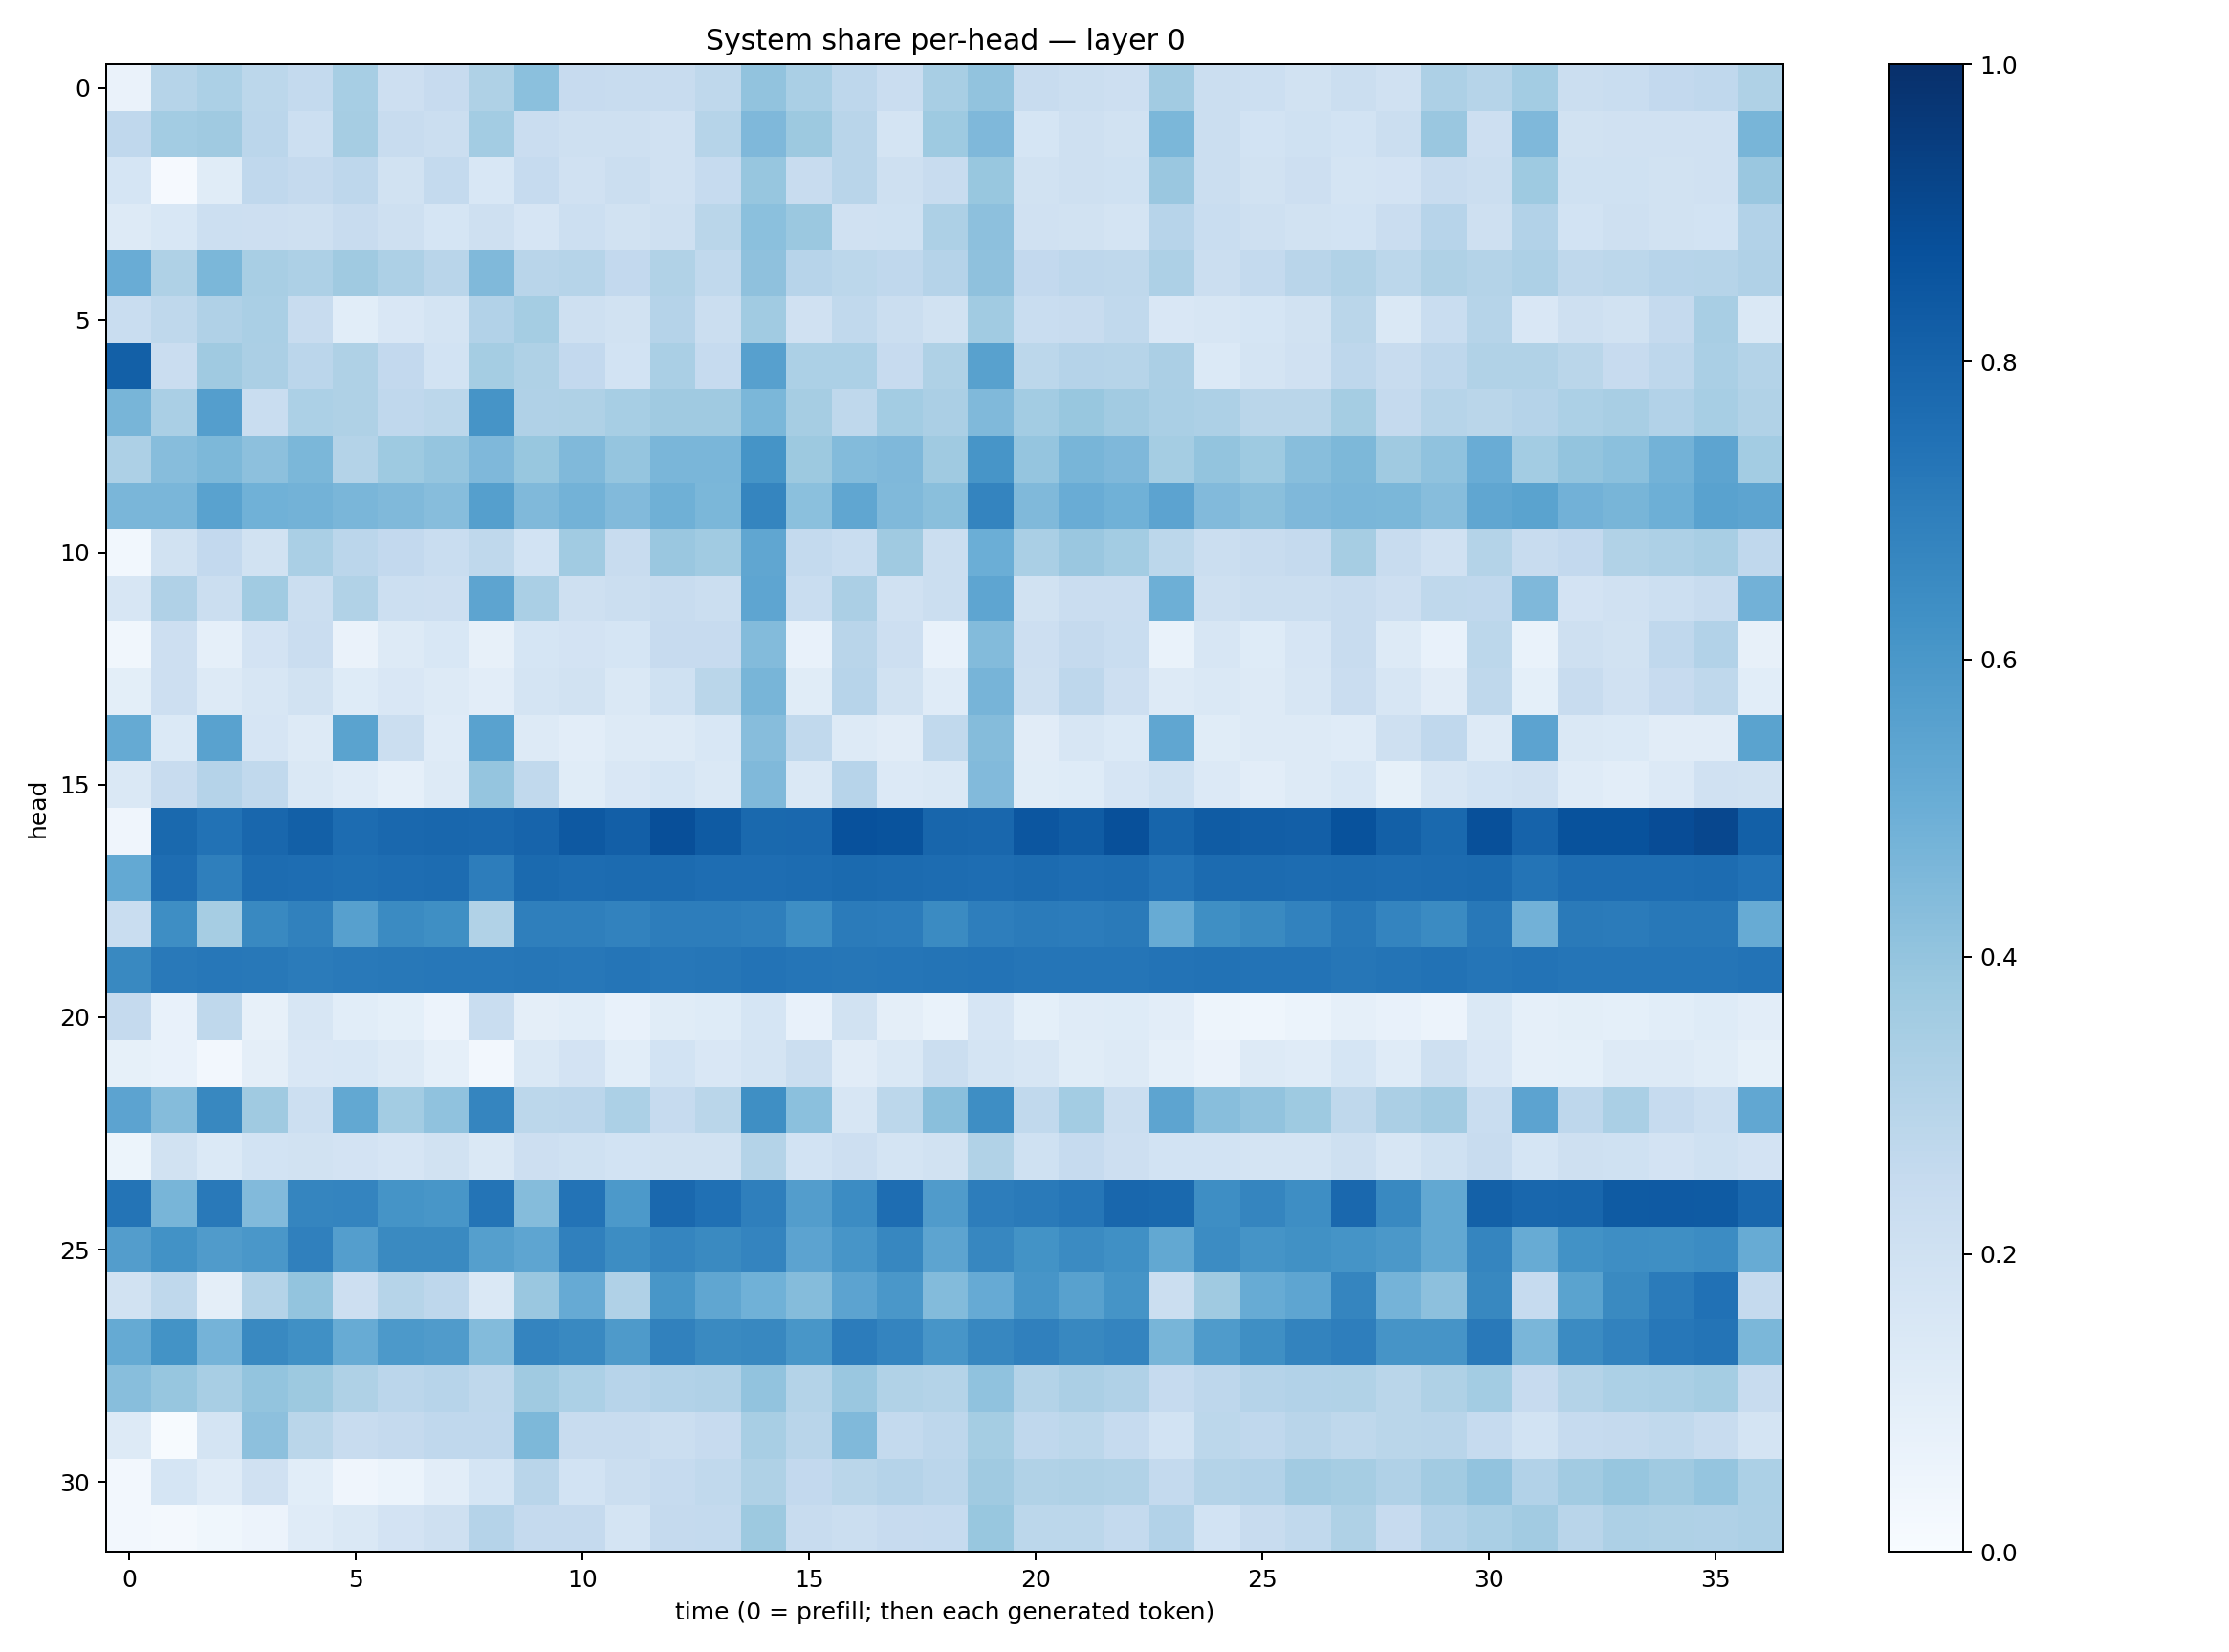

The file beside this chart, header and first rows:
0.06551688, 0.3000596, 0.32844192, 0.28070843, 0.25629222, 0.3455764, 0.2133383, 0.2433296, 0.32240868, 0.4187892, 0.24607228, 0.234723, 0.23948996, 0.2719688, 0.4054256, 0.33785918, 0.2765902, 0.22952737, 0.34000337, 0.4048024, 0.23590952, 0.22283955, 0.21425845, 0.36229032
0.2656, 0.3575, 0.3684, 0.2849, 0.2184, 0.3504, 0.2345, 0.2255, 0.356, 0.2296, 0.204, 0.2039, 0.1975, 0.2993, 0.45, 0.3781, 0.2902, 0.1769, 0.3748, 0.4498, 0.1692, 0.2097, 0.1946, 0.4601
0.1718, 0.008098, 0.1169, 0.2669, 0.2515, 0.2773, 0.1939, 0.2573, 0.1548, 0.2477, 0.1964, 0.2265, 0.1961, 0.2482, 0.3929, 0.2384, 0.2902, 0.2101, 0.2379, 0.3897, 0.1882, 0.2084, 0.2023, 0.3861
0.1318, 0.1552, 0.2185, 0.212, 0.2081, 0.2349, 0.2106, 0.1711, 0.2037, 0.1667, 0.2151, 0.1933, 0.207, 0.2879, 0.4203, 0.3806, 0.1971, 0.2007, 0.325, 0.4142, 0.1988, 0.19, 0.1727, 0.2964
0.5051, 0.3228, 0.4608, 0.3414, 0.3249, 0.3687, 0.3264, 0.2916, 0.4473, 0.2907, 0.2987, 0.2592, 0.3149, 0.2635, 0.4119, 0.2945, 0.279, 0.2689, 0.3023, 0.4127, 0.2612, 0.2769, 0.2733, 0.3245
0.2344, 0.2705, 0.3166, 0.3382, 0.2386, 0.1088, 0.1495, 0.1755, 0.3104, 0.3525, 0.2068, 0.1905, 0.303, 0.2195, 0.3641, 0.1956, 0.2643, 0.2193, 0.195, 0.3635, 0.2329, 0.2375, 0.2635, 0.1521
0.8137, 0.2281, 0.3695, 0.3351, 0.2848, 0.323, 0.2578, 0.1839, 0.3541, 0.3204, 0.258, 0.1841, 0.336, 0.2483, 0.5592, 0.329, 0.3296, 0.2425, 0.323, 0.5565, 0.2799, 0.3038, 0.2969, 0.3322
0.4672, 0.3378, 0.567, 0.2314, 0.33, 0.3211, 0.2688, 0.2784, 0.6103, 0.3194, 0.3232, 0.346, 0.3687, 0.37, 0.4586, 0.3493, 0.271, 0.3581, 0.3344, 0.4488, 0.3561, 0.3897, 0.3617, 0.3379
0.3248, 0.4311, 0.4535, 0.4151, 0.4606, 0.3047, 0.3728, 0.3955, 0.4526, 0.3901, 0.447, 0.3959, 0.4616, 0.4648, 0.6151, 0.3787, 0.4401, 0.4522, 0.3709, 0.6073, 0.3961, 0.4684, 0.4504, 0.3552
0.4631, 0.4625, 0.5542, 0.4845, 0.478, 0.4624, 0.448, 0.4317, 0.5639, 0.4461, 0.477, 0.4452, 0.4903, 0.4603, 0.6685, 0.4192, 0.5315, 0.4455, 0.4239, 0.6735, 0.449, 0.5041, 0.4846, 0.5451
0.03057, 0.1903, 0.2602, 0.1901, 0.338, 0.2829, 0.2589, 0.2308, 0.2721, 0.1858, 0.3672, 0.2359, 0.3846, 0.3651, 0.5336, 0.2549, 0.231, 0.3676, 0.2205, 0.4973, 0.3376, 0.3847, 0.3583, 0.2779
0.1579, 0.3194, 0.2238, 0.3659, 0.2207, 0.314, 0.218, 0.2131, 0.5426, 0.3391, 0.2107, 0.2229, 0.2382, 0.2249, 0.5378, 0.234, 0.3328, 0.1956, 0.2265, 0.5363, 0.1941, 0.2278, 0.2296, 0.493
0.03367, 0.212, 0.08818, 0.1814, 0.2266, 0.06329, 0.1265, 0.1528, 0.08132, 0.1691, 0.1815, 0.1701, 0.2448, 0.2449, 0.4377, 0.07456, 0.2905, 0.2112, 0.07434, 0.4398, 0.2137, 0.2525, 0.2332, 0.06688
0.1015, 0.2139, 0.1314, 0.1607, 0.1917, 0.125, 0.1514, 0.1259, 0.1038, 0.1727, 0.1913, 0.1425, 0.2002, 0.2883, 0.4666, 0.1147, 0.2945, 0.1929, 0.1184, 0.469, 0.2046, 0.2751, 0.2122, 0.1293
0.5171, 0.137, 0.553, 0.1646, 0.1251, 0.5493, 0.2236, 0.1196, 0.5508, 0.1255, 0.1025, 0.132, 0.1288, 0.1561, 0.433, 0.2622, 0.1263, 0.1132, 0.2636, 0.4357, 0.11, 0.1574, 0.1379, 0.534
0.1461, 0.2371, 0.3012, 0.2622, 0.1479, 0.1188, 0.08654, 0.1315, 0.3948, 0.2656, 0.1155, 0.1513, 0.1699, 0.143, 0.4454, 0.1448, 0.2956, 0.1362, 0.143, 0.4437, 0.1157, 0.1218, 0.1648, 0.202
0.03909, 0.7793, 0.7459, 0.7877, 0.8152, 0.7695, 0.7831, 0.7878, 0.7832, 0.797, 0.8411, 0.8171, 0.8796, 0.8328, 0.7805, 0.7841, 0.8724, 0.865, 0.7924, 0.7861, 0.8532, 0.8305, 0.8768, 0.7956
0.5228, 0.7621, 0.6929, 0.7684, 0.7645, 0.757, 0.7646, 0.7657, 0.7018, 0.7741, 0.7661, 0.7732, 0.7702, 0.7652, 0.7652, 0.766, 0.7766, 0.7704, 0.7682, 0.7652, 0.7703, 0.7647, 0.7683, 0.7392
0.2309, 0.6383, 0.3505, 0.6586, 0.6844, 0.5617, 0.6491, 0.6356, 0.3154, 0.6924, 0.6952, 0.6813, 0.7019, 0.6995, 0.6928, 0.6387, 0.71, 0.7053, 0.6487, 0.6982, 0.7075, 0.7044, 0.7118, 0.5109
0.6592, 0.7174, 0.7249, 0.7222, 0.7108, 0.7159, 0.7219, 0.7253, 0.7243, 0.73, 0.7233, 0.7317, 0.7242, 0.73, 0.7386, 0.7343, 0.73, 0.7332, 0.7368, 0.741, 0.7327, 0.7343, 0.7334, 0.7392
0.2522, 0.07706, 0.2696, 0.08061, 0.1627, 0.1059, 0.09063, 0.0576, 0.2306, 0.09629, 0.1065, 0.07532, 0.1147, 0.1249, 0.1693, 0.07668, 0.1903, 0.09388, 0.06963, 0.1655, 0.09152, 0.1186, 0.1226, 0.1045
0.08311, 0.0722, 0.02649, 0.09515, 0.1498, 0.1556, 0.1316, 0.08857, 0.02702, 0.1458, 0.1807, 0.1083, 0.1846, 0.1512, 0.1796, 0.2263, 0.1126, 0.1463, 0.2211, 0.1719, 0.1603, 0.1161, 0.1317, 0.08865
0.5443, 0.434, 0.6602, 0.3683, 0.2174, 0.5248, 0.3567, 0.4064, 0.6686, 0.2787, 0.2821, 0.3308, 0.2485, 0.2862, 0.6354, 0.4209, 0.1638, 0.2792, 0.4249, 0.6388, 0.2654, 0.3566, 0.2225, 0.5418
0.05098, 0.1935, 0.1389, 0.1864, 0.1924, 0.1818, 0.1678, 0.1948, 0.1436, 0.2148, 0.2007, 0.184, 0.1949, 0.1876, 0.305, 0.1863, 0.2144, 0.1791, 0.1893, 0.3143, 0.2, 0.2462, 0.2145, 0.1861
0.7379, 0.4667, 0.7157, 0.4446, 0.6683, 0.6736, 0.6148, 0.604, 0.736, 0.4369, 0.7383, 0.5904, 0.7827, 0.7513, 0.6952, 0.5735, 0.6482, 0.7637, 0.5807, 0.7021, 0.7143, 0.729, 0.7868, 0.7804
0.5723, 0.6224, 0.5816, 0.5984, 0.6893, 0.5694, 0.6539, 0.6527, 0.5658, 0.5357, 0.688, 0.6441, 0.6684, 0.6541, 0.6756, 0.5435, 0.6082, 0.6649, 0.5415, 0.6669, 0.6194, 0.6523, 0.6325, 0.5256
0.1947, 0.2704, 0.09743, 0.3051, 0.3995, 0.212, 0.2992, 0.2773, 0.142, 0.3861, 0.5139, 0.3183, 0.6026, 0.5322, 0.4862, 0.4352, 0.5443, 0.5984, 0.4391, 0.5128, 0.6067, 0.5577, 0.6157, 0.2227
0.5163, 0.6208, 0.4735, 0.6581, 0.6307, 0.509, 0.5918, 0.5801, 0.4395, 0.6737, 0.6589, 0.5889, 0.6862, 0.6544, 0.6611, 0.6043, 0.7045, 0.6729, 0.6091, 0.6651, 0.6905, 0.6621, 0.6743, 0.4679
0.429, 0.3935, 0.3415, 0.4007, 0.3778, 0.3225, 0.2821, 0.293, 0.2711, 0.3681, 0.3285, 0.2948, 0.3117, 0.3173, 0.4054, 0.3085, 0.3852, 0.3141, 0.3059, 0.4087, 0.3066, 0.3355, 0.3172, 0.2484
0.1266, 0.007007, 0.178, 0.4174, 0.2884, 0.2388, 0.2524, 0.2658, 0.2692, 0.4532, 0.2396, 0.2354, 0.2203, 0.2423, 0.3402, 0.2903, 0.4456, 0.2569, 0.2753, 0.3548, 0.2661, 0.2791, 0.2476, 0.1853
0.02525, 0.171, 0.1182, 0.1954, 0.1081, 0.03983, 0.05964, 0.1043, 0.1698, 0.2907, 0.1866, 0.2205, 0.2497, 0.2636, 0.3224, 0.2594, 0.2879, 0.3045, 0.2819, 0.3689, 0.3128, 0.3234, 0.3145, 0.2554
0.02727, 0.01708, 0.03745, 0.05804, 0.1173, 0.1445, 0.1809, 0.2054, 0.3032, 0.2514, 0.2527, 0.1787, 0.2532, 0.2569, 0.3761, 0.2421, 0.2221, 0.2435, 0.2492, 0.3871, 0.2782, 0.2776, 0.2578, 0.3103
